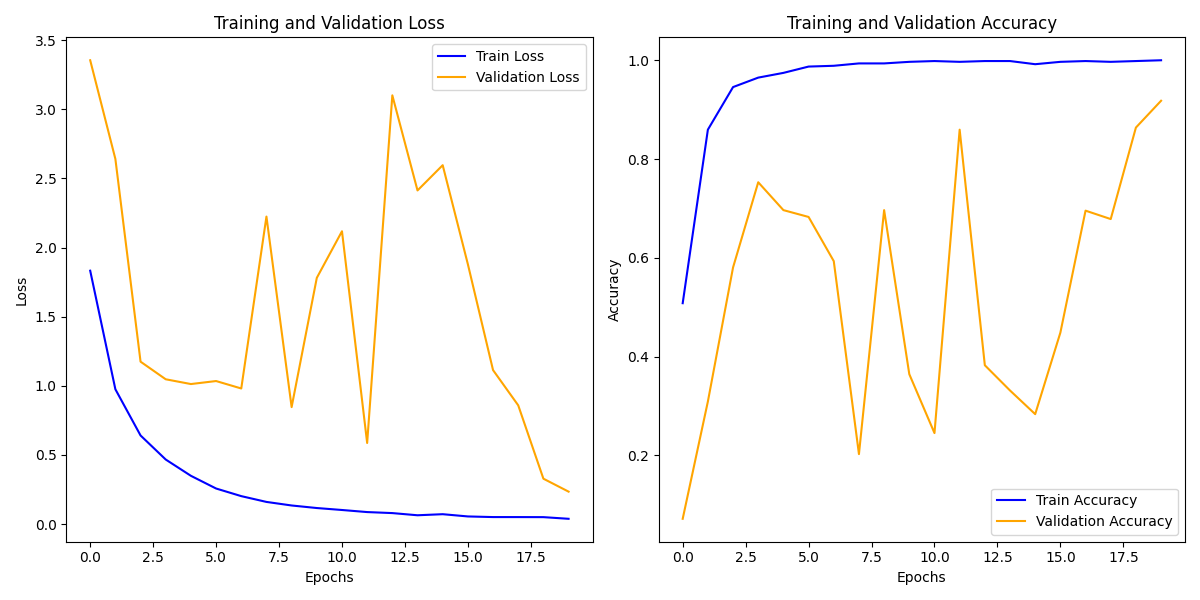

Source data for this figure (header and first rows):
train_loss, train_acc, val_loss, val_acc
1.833, 0.508, 3.355, 0.07135
0.9755, 0.8594, 2.642, 0.3088
0.6412, 0.9457, 1.175, 0.5804
0.4672, 0.9649, 1.048, 0.7529
0.3494, 0.9744, 1.013, 0.6965
0.2575, 0.9872, 1.035, 0.6826
0.2024, 0.9888, 0.9811, 0.5932
0.1605, 0.9936, 2.225, 0.2023
0.1348, 0.9936, 0.8464, 0.6965
0.1163, 0.9968, 1.781, 0.3642
0.1022, 0.9984, 2.118, 0.2449
0.08711, 0.9968, 0.5869, 0.8594
0.07977, 0.9984, 3.101, 0.3823
0.064, 0.9984, 2.414, 0.3312
0.07175, 0.992, 2.596, 0.2833
0.0555, 0.9968, 1.88, 0.4483
0.05095, 0.9984, 1.114, 0.6954
0.05084, 0.9968, 0.8592, 0.6784
0.05045, 0.9984, 0.3286, 0.8637
0.03849, 1.0, 0.2349, 0.918
